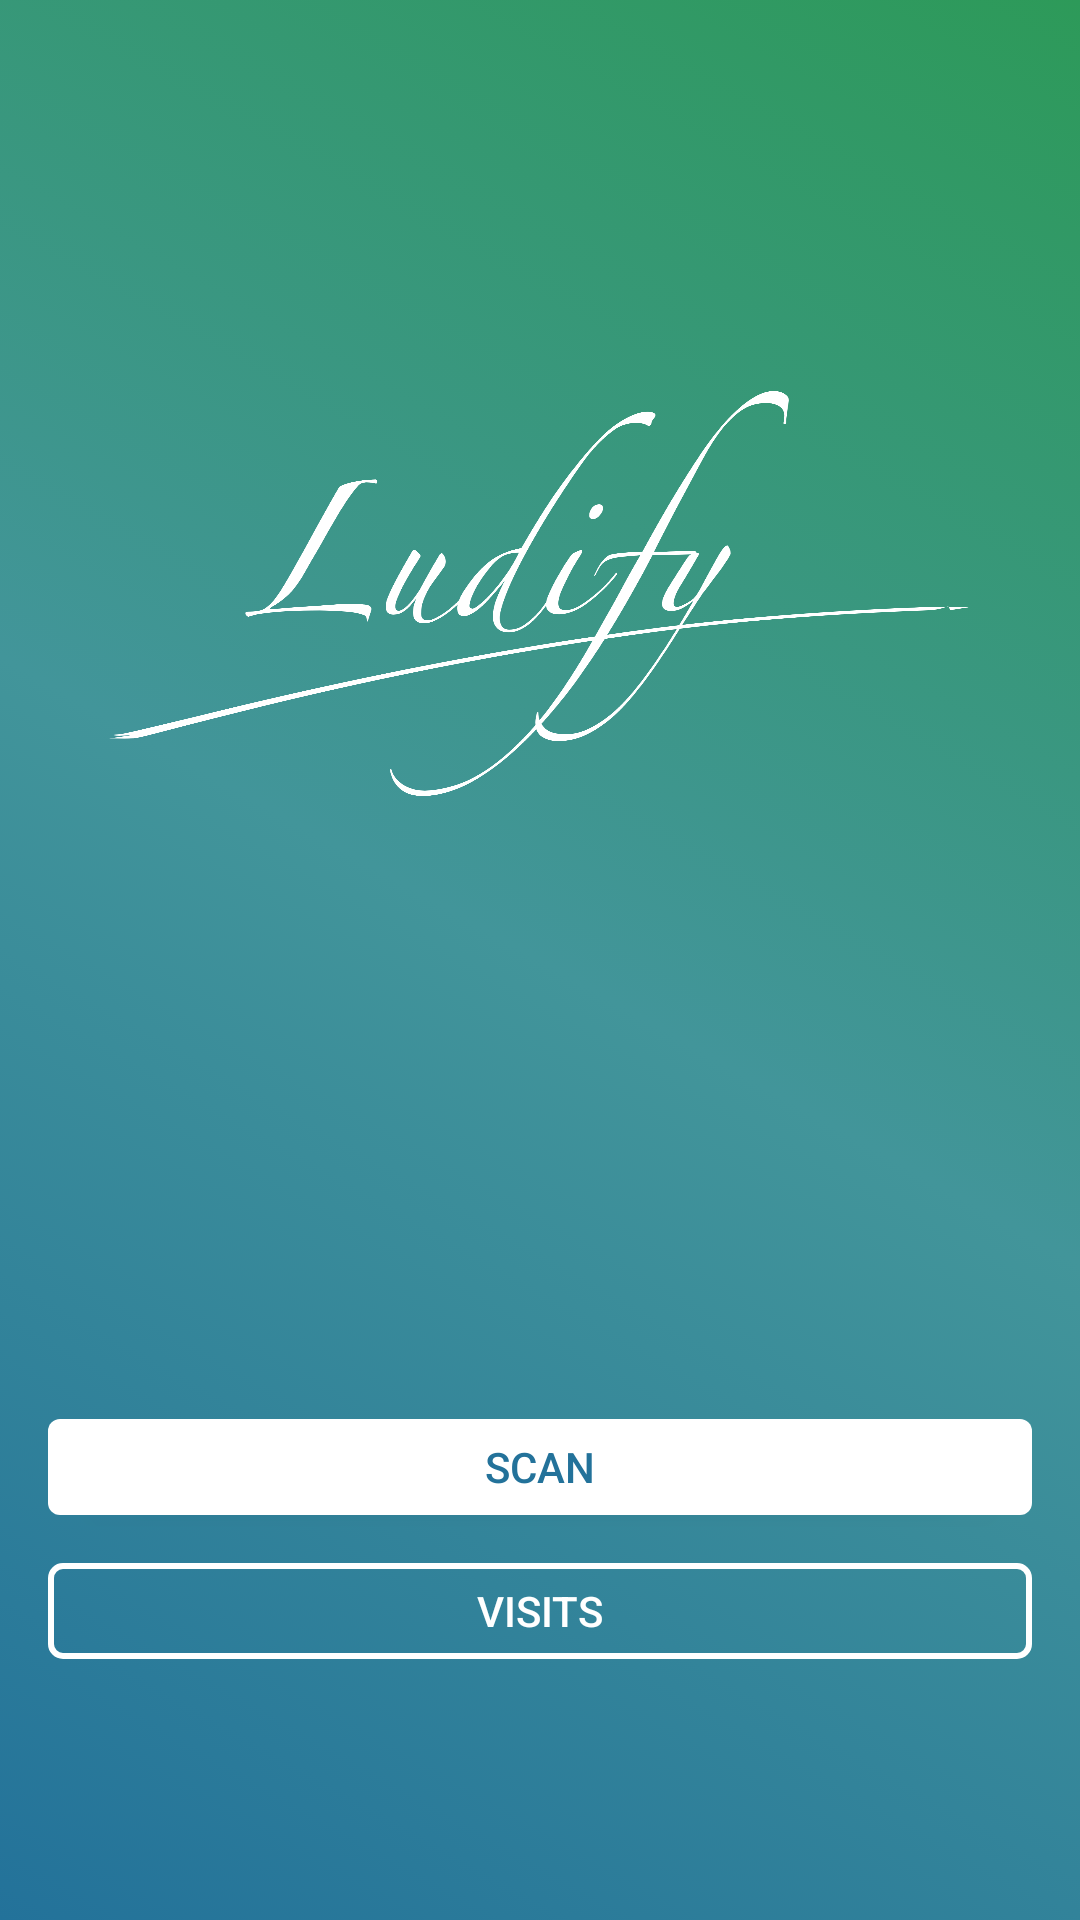

This screen was rendered from an Android layout file. Write that file and the resources it references.
<!-- AndroidManifest.xml: application theme LudifyTheme -->
<!-- res/layout/activity_home.xml -->
<?xml version="1.0" encoding="utf-8"?>
<android.support.constraint.ConstraintLayout xmlns:android="http://schemas.android.com/apk/res/android"
    xmlns:app="http://schemas.android.com/apk/res-auto"
    xmlns:tools="http://schemas.android.com/tools"
    android:layout_width="match_parent"
    android:layout_height="match_parent"
    tools:context="com.example.ludify.Home"
    android:background="@drawable/background_color"
    android:orientation="vertical"
    android:fitsSystemWindows="true">

    <Button
        android:id="@+id/scan_barcode_button"
        android:layout_width="0dp"
        android:layout_height="wrap_content"
        android:layout_marginLeft="16dp"
        android:layout_marginRight="16dp"
        android:background="@drawable/home_button_scan"
        android:minHeight="32dp"
        android:text="@string/scan_barcode_button"
        android:textColor="@color/colorBackgroundSecondary"
        android:textSize="14sp"
        app:layout_constraintHorizontal_bias="0.0"
        app:layout_constraintLeft_toLeftOf="parent"
        app:layout_constraintRight_toRightOf="parent"
        android:layout_marginBottom="16dp"
        app:layout_constraintBottom_toTopOf="@+id/visits_button" />


    <android.support.v7.widget.AppCompatImageView
        android:id="@+id/imageView3"
        android:layout_width="wrap_content"
        android:layout_height="wrap_content"
        android:layout_marginBottom="8dp"
        android:layout_marginEnd="8dp"
        android:layout_marginLeft="8dp"
        android:layout_marginRight="8dp"
        android:layout_marginStart="8dp"
        android:layout_marginTop="8dp"
        app:layout_constraintBottom_toBottomOf="parent"
        app:layout_constraintHorizontal_bias="0.495"
        app:layout_constraintLeft_toLeftOf="parent"
        app:layout_constraintRight_toRightOf="parent"
        app:layout_constraintTop_toTopOf="parent"
        app:layout_constraintVertical_bias="0.25"
        app:srcCompat="@drawable/logo_ludify" />

    <Button
        android:id="@+id/visits_button"
        android:layout_width="0dp"
        android:layout_height="wrap_content"
        android:layout_marginBottom="8dp"
        android:layout_marginLeft="16dp"
        android:layout_marginRight="16dp"
        android:text="@string/visits_button"
        android:textColor="@color/home_button_visits"
        android:textSize="14sp"
        android:minHeight="32dp"
        android:background="@drawable/home_button_visits"
        app:layout_constraintBottom_toBottomOf="parent"
        app:layout_constraintHorizontal_bias="0.0"
        app:layout_constraintLeft_toLeftOf="parent"
        app:layout_constraintRight_toRightOf="parent"
        android:layout_marginTop="8dp"
        app:layout_constraintTop_toBottomOf="@+id/imageView3"
        app:layout_constraintVertical_bias="0.758" />
</android.support.constraint.ConstraintLayout>
<!-- resources referenced by this layout -->
<resources>
  <color name="colorBackgroundSecondary">#ff23729a</color>
  <!-- drawable background_color (drawable) -->
  <?xml version="1.0" encoding="utf-8"?>
  <selector xmlns:android="http://schemas.android.com/apk/res/android">
      <item>
          <shape>
              <gradient
                  android:startColor="@color/colorBackgroundPrimary"
                  android:centerColor="@color/colorBackgroundCenter"
                  android:endColor="@color/colorBackgroundSecondary"
                  android:angle="225"/>
          </shape>
      </item>
  </selector>
  <!-- drawable home_button_scan (drawable) -->
  <?xml version="1.0" encoding="utf-8"?>
  <selector xmlns:android="http://schemas.android.com/apk/res/android">
  
      <item>
          <shape android:shape="rectangle">
              <solid android:color="@color/colorWhite" />
              <corners android:radius="4dp" />
          </shape>
      </item>
  
  </selector>
  <!-- drawable home_button_visits (drawable) -->
  <?xml version="1.0" encoding="utf-8"?>
  <selector xmlns:android="http://schemas.android.com/apk/res/android">
  
      <item android:state_pressed="true">
          <shape android:shape="rectangle">
              <solid android:color="@color/colorWhite" />
              <corners android:radius="4dp" />
          </shape>
      </item>
  
      <item>
          <shape android:shape="rectangle">
              <solid android:color="@android:color/transparent" />
              <corners android:radius="4dp" />
              <stroke
                  android:width="2dp"
                  android:color="@color/colorWhite" />
          </shape>
      </item>
  
  </selector>
  <!-- drawable logo_ludify: vector/xml drawable (drawable, 8152 chars, omitted) -->
  <string name="scan_barcode_button">Scan</string>
  <string name="visits_button">Visits</string>
  <style name="LudifyTheme" parent="android:Theme.Material">
          <item name="android:colorPrimary">@color/colorPrimary</item>
          <item name="android:colorPrimaryDark">@color/colorPrimaryDark</item>
          <item name="android:colorAccent">@color/colorAccent</item>
      </style>
  <color name="colorBackgroundPrimary">#ff2d9a59</color>
  <color name="colorBackgroundCenter">#ff42959a</color>
  <color name="colorWhite">#ffffff</color>
  <color name="colorPrimary">#4caf50</color>
  <color name="colorPrimaryDark">#ff2d9a59</color>
  <color name="colorAccent">#FF4081</color>
</resources>
